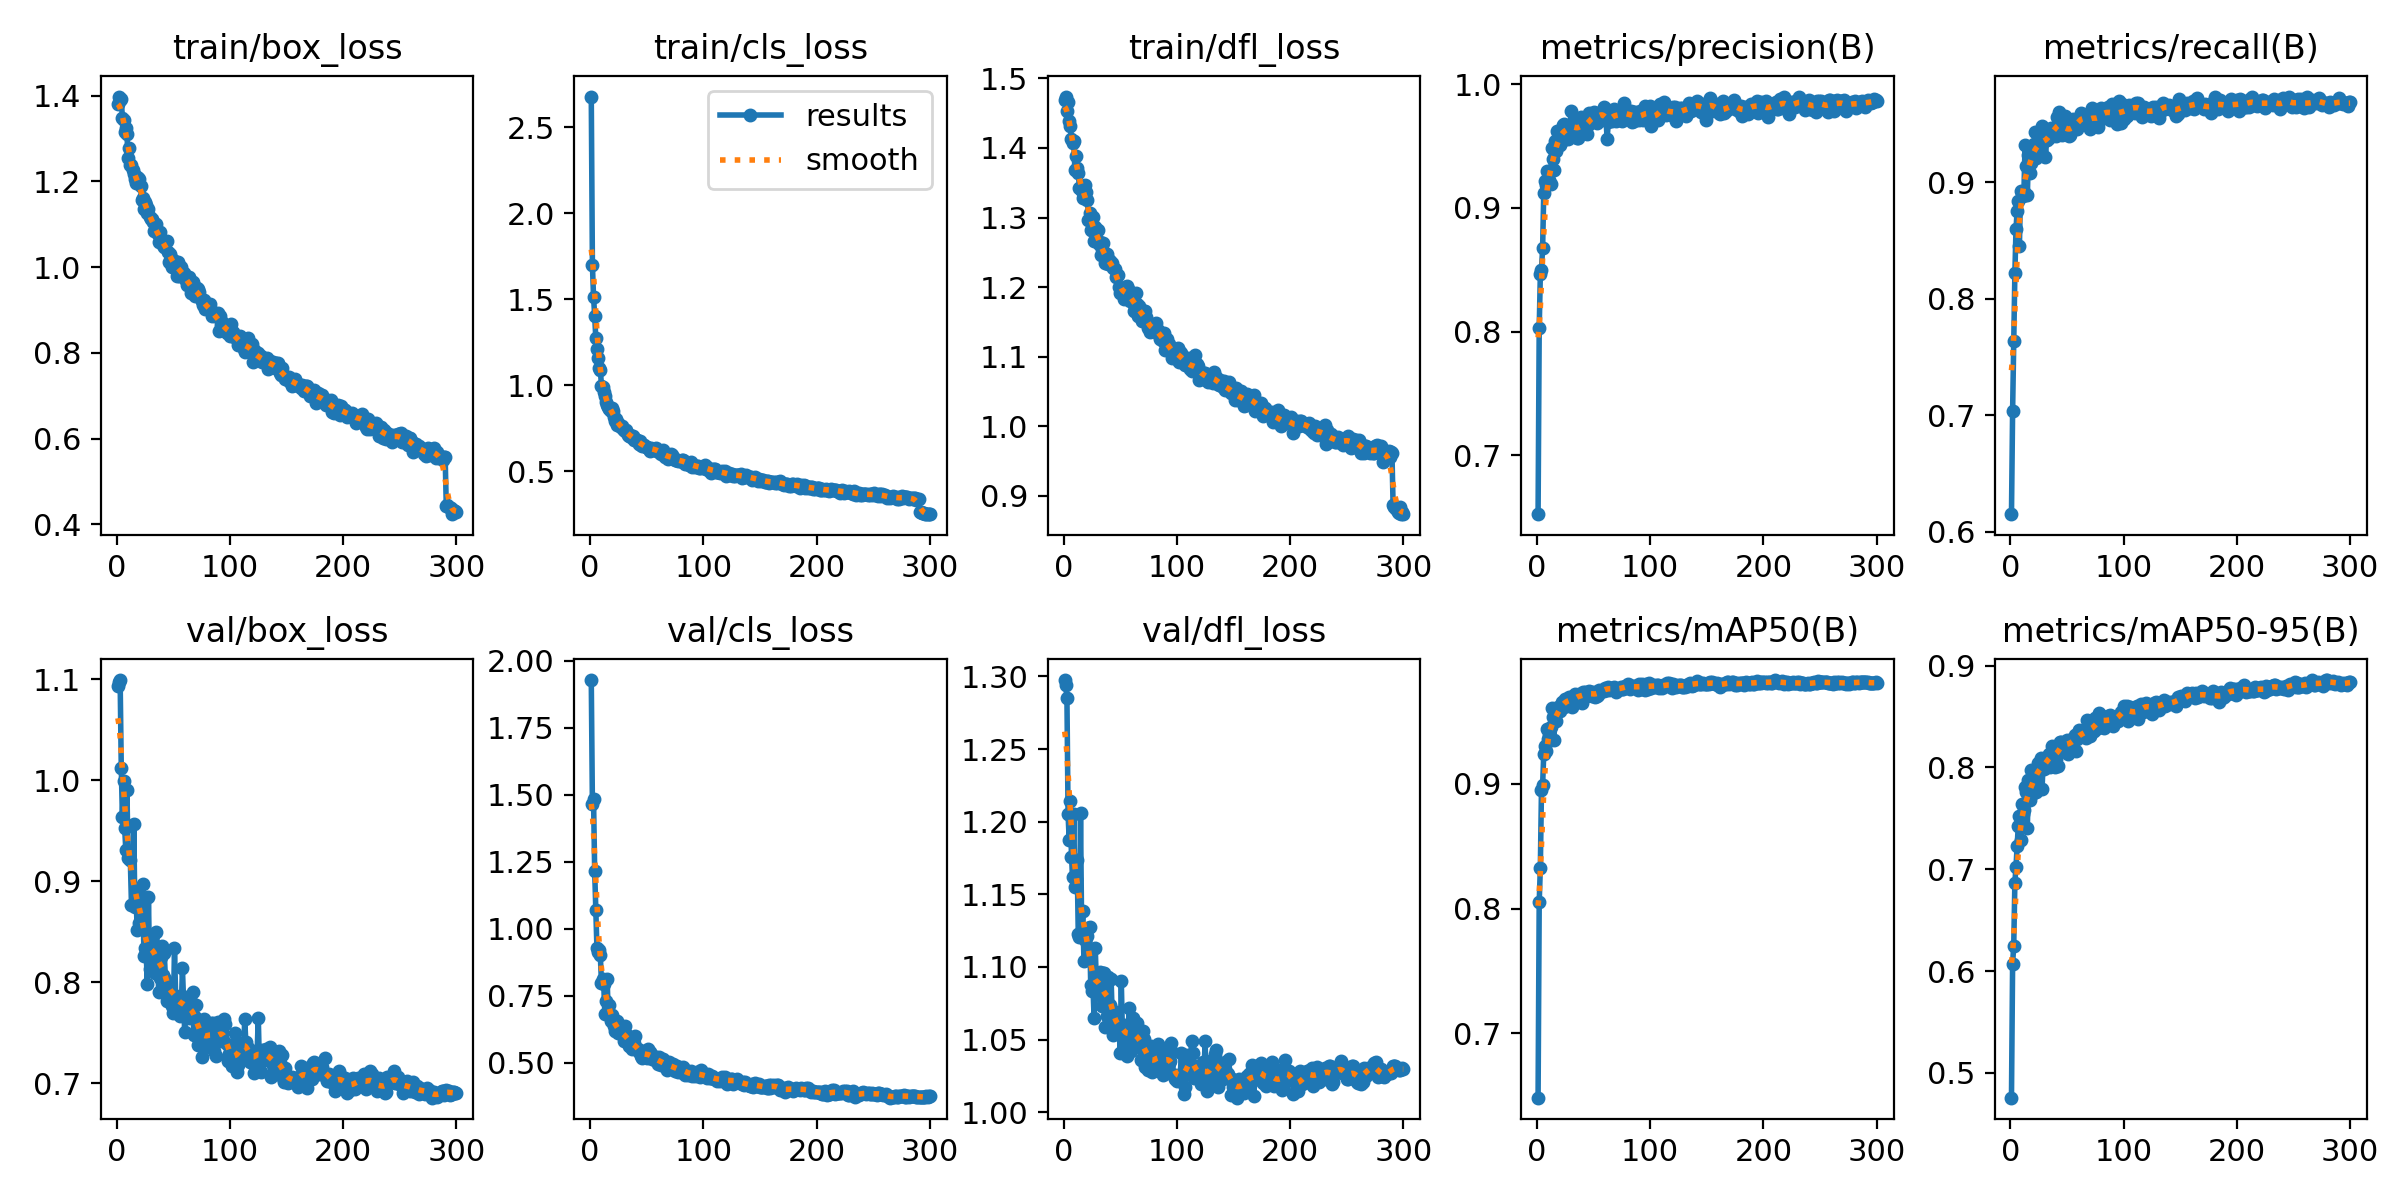

Source data for this figure (header and first rows):
epoch, time, train/box_loss, train/cls_loss, train/dfl_loss, metrics/precision(B), metrics/recall(B), metrics/mAP50(B), metrics/mAP50-95(B), val/box_loss, val/cls_loss, val/dfl_loss, lr/pg0, lr/pg1, lr/pg2
1, 22.24, 1.381, 2.678, 1.469, 0.6523, 0.6149, 0.6486, 0.4757, 1.094, 1.928, 1.298, 0.0004137, 0.0004137, 0.0004137
2, 40.17, 1.398, 1.699, 1.474, 0.8026, 0.7035, 0.8051, 0.6073, 1.097, 1.463, 1.294, 0.0008276, 0.0008276, 0.0008276
3, 57.73, 1.391, 1.514, 1.453, 0.8465, 0.7639, 0.8328, 0.6251, 1.099, 1.483, 1.285, 0.001239, 0.001239, 0.001239
4, 74.87, 1.391, 1.404, 1.466, 0.8501, 0.8216, 0.8949, 0.6869, 1.012, 1.216, 1.205, 0.001238, 0.001238, 0.001238
5, 92.17, 1.348, 1.273, 1.439, 0.8672, 0.8598, 0.8985, 0.7025, 0.9639, 1.07, 1.187, 0.001234, 0.001234, 0.001234
6, 109.4, 1.342, 1.211, 1.431, 0.9117, 0.875, 0.9236, 0.7225, 0.9997, 0.9259, 1.214, 0.001229, 0.001229, 0.001229
7, 127, 1.315, 1.156, 1.413, 0.9221, 0.8837, 0.9303, 0.7426, 0.9528, 0.9118, 1.176, 0.001225, 0.001225, 0.001225
8, 144.1, 1.326, 1.1, 1.407, 0.9188, 0.8451, 0.9263, 0.7521, 0.9314, 0.9206, 1.162, 0.001221, 0.001221, 0.001221
9, 161.5, 1.31, 1.091, 1.41, 0.9302, 0.8921, 0.9436, 0.729, 0.9906, 0.9005, 1.205, 0.001217, 0.001217, 0.001217
10, 178.7, 1.255, 0.9974, 1.369, 0.9193, 0.8905, 0.9359, 0.7644, 0.9234, 0.7973, 1.155, 0.001213, 0.001213, 0.001213
11, 195.8, 1.278, 0.9877, 1.389, 0.923, 0.8883, 0.9385, 0.7543, 0.9237, 0.8132, 1.161, 0.001209, 0.001209, 0.001209
12, 212.8, 1.239, 0.963, 1.371, 0.9192, 0.8917, 0.9455, 0.7581, 0.921, 0.7921, 1.174, 0.001205, 0.001205, 0.001205
13, 230.3, 1.239, 0.9364, 1.365, 0.9482, 0.9323, 0.9602, 0.7803, 0.8771, 0.6802, 1.122, 0.0012, 0.0012, 0.0012
14, 247.7, 1.226, 0.9041, 1.343, 0.9398, 0.9139, 0.9532, 0.7758, 0.8764, 0.7305, 1.121, 0.001196, 0.001196, 0.001196
15, 264.8, 1.218, 0.8854, 1.341, 0.9304, 0.8886, 0.9351, 0.7404, 0.9573, 0.8104, 1.206, 0.001192, 0.001192, 0.001192
16, 282, 1.206, 0.8725, 1.338, 0.9543, 0.9236, 0.9553, 0.7881, 0.8751, 0.6809, 1.124, 0.001188, 0.001188, 0.001188
17, 299.1, 1.197, 0.8606, 1.329, 0.9458, 0.9075, 0.9498, 0.7682, 0.8909, 0.7156, 1.138, 0.001184, 0.001184, 0.001184
18, 316, 1.209, 0.8491, 1.338, 0.9619, 0.9164, 0.9598, 0.7974, 0.8519, 0.6539, 1.104, 0.00118, 0.00118, 0.00118
19, 333, 1.207, 0.8648, 1.347, 0.9615, 0.9256, 0.9612, 0.7742, 0.8878, 0.6759, 1.118, 0.001176, 0.001176, 0.001176
20, 350.2, 1.206, 0.852, 1.337, 0.9509, 0.9224, 0.9578, 0.7905, 0.8587, 0.6615, 1.122, 0.001172, 0.001172, 0.001172
21, 367.6, 1.188, 0.8162, 1.326, 0.9603, 0.9325, 0.9615, 0.7898, 0.8793, 0.6348, 1.121, 0.001167, 0.001167, 0.001167
22, 384.3, 1.157, 0.7939, 1.297, 0.954, 0.9429, 0.9651, 0.7918, 0.8731, 0.6176, 1.127, 0.001163, 0.001163, 0.001163
23, 401.4, 1.162, 0.8018, 1.307, 0.9668, 0.9211, 0.9633, 0.7759, 0.8977, 0.6519, 1.127, 0.001159, 0.001159, 0.001159
24, 418.7, 1.135, 0.7691, 1.282, 0.9682, 0.925, 0.9611, 0.8039, 0.8258, 0.6547, 1.087, 0.001155, 0.001155, 0.001155
25, 435.8, 1.152, 0.7821, 1.282, 0.966, 0.9321, 0.9676, 0.8024, 0.8338, 0.609, 1.083, 0.001151, 0.001151, 0.001151
26, 452.7, 1.145, 0.7657, 1.301, 0.9604, 0.9375, 0.9665, 0.8057, 0.8303, 0.6085, 1.086, 0.001147, 0.001147, 0.001147
27, 470, 1.127, 0.7547, 1.267, 0.9561, 0.9266, 0.9651, 0.8097, 0.7979, 0.6128, 1.065, 0.001143, 0.001143, 0.001143
28, 487.5, 1.135, 0.7639, 1.286, 0.9656, 0.9486, 0.9692, 0.7793, 0.8847, 0.6062, 1.113, 0.001139, 0.001139, 0.001139
29, 504.3, 1.117, 0.7463, 1.281, 0.9589, 0.9366, 0.9669, 0.8052, 0.8137, 0.6114, 1.088, 0.001135, 0.001135, 0.001135
30, 521.4, 1.113, 0.7408, 1.282, 0.9782, 0.9356, 0.969, 0.7984, 0.8321, 0.5799, 1.091, 0.00113, 0.00113, 0.00113
31, 538.4, 1.113, 0.7362, 1.262, 0.9656, 0.9219, 0.9612, 0.8025, 0.8337, 0.6345, 1.092, 0.001126, 0.001126, 0.001126
32, 555.2, 1.106, 0.7374, 1.265, 0.968, 0.9359, 0.9656, 0.8085, 0.8468, 0.6068, 1.097, 0.001122, 0.001122, 0.001122
33, 572, 1.084, 0.7113, 1.247, 0.9641, 0.9422, 0.9661, 0.8109, 0.8236, 0.5937, 1.08, 0.001118, 0.001118, 0.001118
34, 589.2, 1.088, 0.7077, 1.255, 0.9702, 0.9382, 0.9718, 0.8132, 0.8096, 0.5601, 1.073, 0.001114, 0.001114, 0.001114
35, 606.6, 1.1, 0.7093, 1.263, 0.9568, 0.9418, 0.9697, 0.8008, 0.8503, 0.5816, 1.096, 0.00111, 0.00111, 0.00111
36, 623.1, 1.077, 0.6983, 1.244, 0.9567, 0.9466, 0.9692, 0.8122, 0.8353, 0.5694, 1.096, 0.001106, 0.001106, 0.001106
37, 640.3, 1.058, 0.6994, 1.235, 0.9656, 0.942, 0.972, 0.8213, 0.7904, 0.5512, 1.059, 0.001102, 0.001102, 0.001102
38, 657.4, 1.081, 0.7028, 1.248, 0.969, 0.9403, 0.9712, 0.8195, 0.8039, 0.5628, 1.066, 0.001097, 0.001097, 0.001097
39, 674.7, 1.059, 0.6803, 1.233, 0.9732, 0.9433, 0.9694, 0.8007, 0.8248, 0.5745, 1.093, 0.001093, 0.001093, 0.001093
40, 691.5, 1.064, 0.6883, 1.239, 0.9678, 0.9398, 0.9647, 0.8081, 0.8356, 0.5977, 1.092, 0.001089, 0.001089, 0.001089
41, 708.6, 1.052, 0.6798, 1.237, 0.9648, 0.9558, 0.9734, 0.8184, 0.8077, 0.5506, 1.074, 0.001085, 0.001085, 0.001085
42, 726.2, 1.048, 0.6729, 1.234, 0.9653, 0.9498, 0.973, 0.8019, 0.8286, 0.552, 1.092, 0.001081, 0.001081, 0.001081
43, 743, 1.056, 0.6608, 1.235, 0.9662, 0.9599, 0.9722, 0.8213, 0.8029, 0.5376, 1.065, 0.001077, 0.001077, 0.001077
44, 759.8, 1.062, 0.6759, 1.227, 0.9598, 0.9504, 0.97, 0.8251, 0.7815, 0.5408, 1.053, 0.001073, 0.001073, 0.001073
45, 776.9, 1.035, 0.6532, 1.226, 0.9674, 0.9475, 0.9723, 0.8253, 0.7959, 0.526, 1.062, 0.001069, 0.001069, 0.001069
46, 794.3, 1.012, 0.6484, 1.215, 0.977, 0.9401, 0.9738, 0.824, 0.7997, 0.5174, 1.069, 0.001064, 0.001064, 0.001064
47, 811.1, 1.032, 0.6505, 1.218, 0.9708, 0.9434, 0.9716, 0.8184, 0.791, 0.5421, 1.056, 0.00106, 0.00106, 0.00106
48, 828.3, 1.021, 0.6532, 1.218, 0.9714, 0.9566, 0.9734, 0.824, 0.7915, 0.5292, 1.059, 0.001056, 0.001056, 0.001056
49, 845.5, 1, 0.6397, 1.2, 0.9747, 0.944, 0.9698, 0.8253, 0.7767, 0.5339, 1.061, 0.001052, 0.001052, 0.001052
50, 862.4, 1.016, 0.6425, 1.191, 0.9773, 0.9463, 0.9733, 0.8271, 0.7695, 0.5182, 1.04, 0.001048, 0.001048, 0.001048
51, 879.7, 1.013, 0.6341, 1.194, 0.9762, 0.9472, 0.9696, 0.8128, 0.8342, 0.5487, 1.09, 0.001044, 0.001044, 0.001044
52, 896.9, 1.012, 0.6298, 1.192, 0.9708, 0.9394, 0.9719, 0.8236, 0.7869, 0.522, 1.054, 0.00104, 0.00104, 0.00104
53, 914.2, 0.9783, 0.6165, 1.183, 0.9689, 0.9408, 0.9701, 0.827, 0.7732, 0.5388, 1.047, 0.001035, 0.001035, 0.001035
54, 931.1, 1.011, 0.6373, 1.199, 0.9758, 0.9442, 0.9706, 0.8212, 0.7815, 0.53, 1.06, 0.001031, 0.001031, 0.001031
55, 948.3, 0.979, 0.6305, 1.186, 0.9716, 0.9546, 0.9749, 0.8271, 0.7722, 0.5126, 1.052, 0.001027, 0.001027, 0.001027
56, 965.8, 0.9969, 0.6243, 1.201, 0.9766, 0.9481, 0.9735, 0.8294, 0.7669, 0.5182, 1.039, 0.001023, 0.001023, 0.001023
57, 982.6, 0.9993, 0.6311, 1.197, 0.9776, 0.9479, 0.9742, 0.8319, 0.7739, 0.51, 1.056, 0.001019, 0.001019, 0.001019
58, 999.5, 0.9897, 0.6324, 1.194, 0.9776, 0.9482, 0.975, 0.8164, 0.814, 0.5189, 1.071, 0.001015, 0.001015, 0.001015
59, 1017, 0.9871, 0.6204, 1.18, 0.9818, 0.9458, 0.9741, 0.828, 0.7819, 0.5088, 1.053, 0.001011, 0.001011, 0.001011
60, 1034, 0.9734, 0.617, 1.183, 0.9804, 0.9512, 0.9765, 0.8335, 0.7511, 0.4944, 1.042, 0.001007, 0.001007, 0.001007
... 240 more rows
